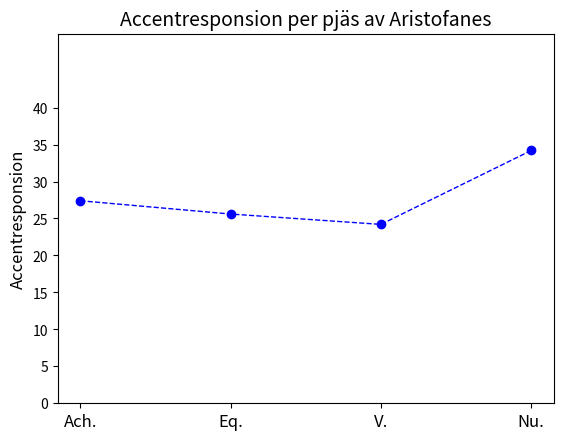

This chart was generated by the following Python code:
import matplotlib.pyplot as plt

# Data
labels = ['Ach.', 'Eq.', 'V.', 'Nu.']
values = [27.4, 25.6, 24.2, 34.2]
x = range(len(labels))  # Numeric x-axis positions

# Plot
fig, ax = plt.subplots()
ax.plot(x, values, 'bo', label='Data Points')  # Plot points in blue
ax.plot(x, values, 'b--', linewidth=1)  # Dotted line connecting points

# Formatting
ax.set_ylabel('Accentresponsion', fontsize=12)
ax.set_ylim(0, 50)  # Limit y-axis to 30%
ax.set_xticks(x)
ax.set_xticklabels(labels, fontstyle='italic', fontsize=12)
ax.set_yticks(range(0, 41, 5))  # Ticks every 5%
ax.set_title('Accentresponsion per pjäs av Aristofanes', fontsize=14)

plt.savefig('plot.png', dpi=500)

